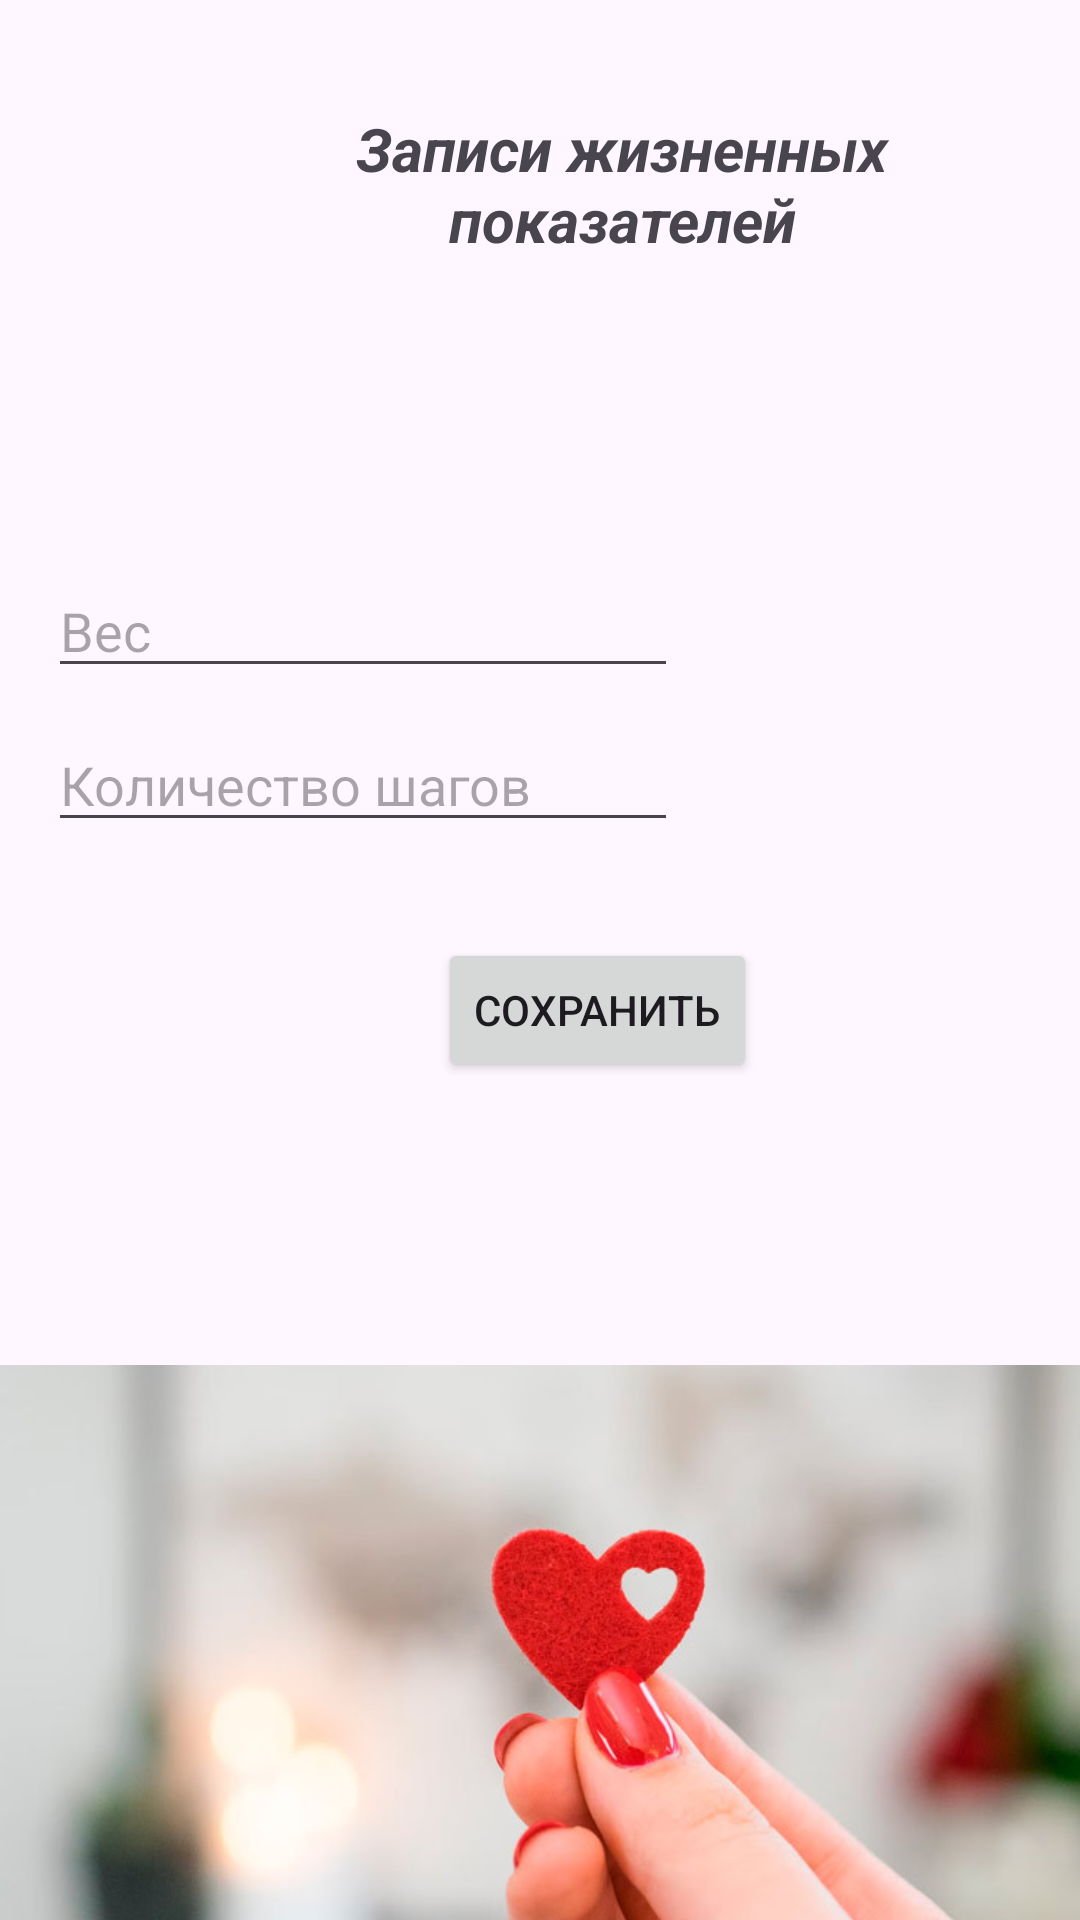

Reconstruct the res/layout file that produces this screen, plus the resources it refers to.
<!-- AndroidManifest.xml: application theme Theme.TaskNumber3 -->
<!-- res/layout/activity_health.xml -->
<?xml version="1.0" encoding="utf-8"?>
<androidx.constraintlayout.widget.ConstraintLayout xmlns:android="http://schemas.android.com/apk/res/android"
    xmlns:app="http://schemas.android.com/apk/res-auto"
    xmlns:tools="http://schemas.android.com/tools"
    android:layout_width="match_parent"
    android:layout_height="match_parent"
    tools:context=".HealthActivity">

    <TextView
        android:id="@+id/textView3"
        android:layout_width="233dp"
        android:layout_height="58dp"
        android:layout_marginStart="91dp"
        android:layout_marginTop="36dp"
        android:text="Записи жизненных показателей"
        android:textAlignment="center"
        android:textSize="20sp"
        android:textStyle="bold|italic"
        app:layout_constraintStart_toStartOf="parent"
        app:layout_constraintTop_toTopOf="parent" />

    <EditText
        android:id="@+id/weight"
        android:layout_width="wrap_content"
        android:layout_height="wrap_content"
        android:layout_marginStart="16dp"
        android:layout_marginTop="94dp"
        android:ems="10"
        android:hint="Вес"
        android:inputType="text"
        app:layout_constraintStart_toStartOf="parent"
        app:layout_constraintTop_toBottomOf="@+id/textView3" />

    <EditText
        android:id="@+id/numberSteps"
        android:layout_width="wrap_content"
        android:layout_height="wrap_content"
        android:layout_marginStart="16dp"
        android:layout_marginTop="10dp"
        android:ems="10"
        android:hint="Количество шагов"
        android:inputType="text"
        app:layout_constraintStart_toStartOf="parent"
        app:layout_constraintTop_toBottomOf="@+id/weight" />

    <ImageView
        android:id="@+id/imageView3"
        android:layout_width="427dp"
        android:layout_height="387dp"
        android:layout_marginTop="100dp"
        app:layout_constraintStart_toStartOf="parent"
        app:layout_constraintTop_toBottomOf="@+id/numberSteps"
        app:srcCompat="@drawable/_00022_1679064500_556067_big" />

    <Button
        android:id="@+id/buttonSav2"
        android:layout_width="wrap_content"
        android:layout_height="wrap_content"
        android:layout_marginStart="146dp"
        android:layout_marginBottom="20dp"
        android:text="Сохранить"
        app:layout_constraintBottom_toTopOf="@+id/imageView3"
        app:layout_constraintStart_toStartOf="parent" />
</androidx.constraintlayout.widget.ConstraintLayout>
<!-- resources referenced by this layout -->
<resources>
  <!-- drawable _00022_1679064500_556067_big: jpg bitmap (drawable, 54174 bytes) -->
  <style name="Theme.TaskNumber3" parent="Base.Theme.TaskNumber3" />
  <style name="Base.Theme.TaskNumber3" parent="Theme.Material3.DayNight.NoActionBar">
          
          
      </style>
</resources>
